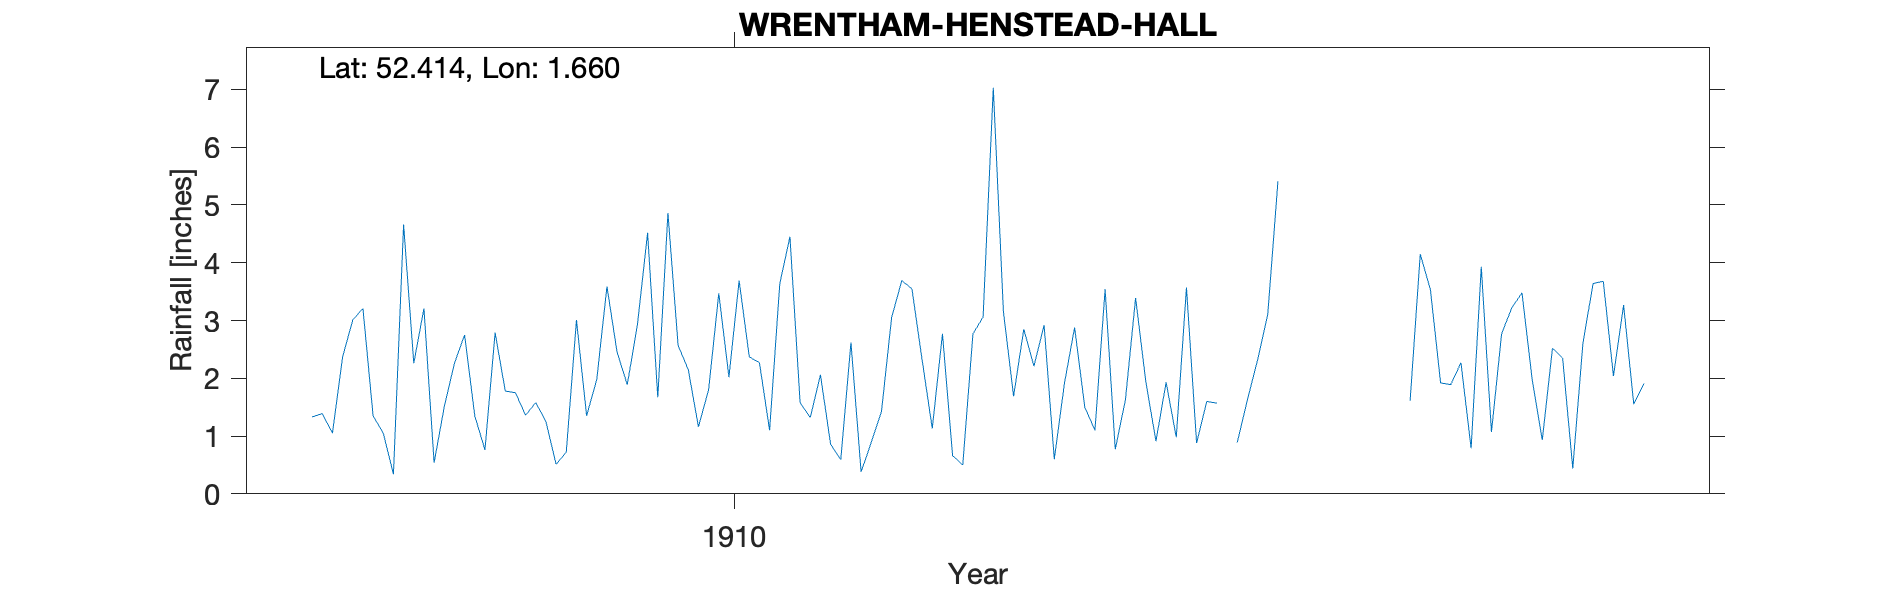

The table this chart was drawn from, first rows:
WRENTHAM-HENSTEAD-HALL, , , , , , , , , , , , , , , , , , , , 
Grid ref, TM490859, Long, 1.66, Lat, 52.41, Elevation, 25, ft, , , , , , , , , , , , 
Station no, RR6828, , , , , , , , , , , , , , , , , , , 
, 1900, 1901, 1902, 1903, 1904, 1905, 1906, 1907, 1908, 1909, 1910, 1911, 1912, 1913, 1914, 1915, 1916, 1917, 1918, 1919
January, , , , , , , , 1.33, 0.54, 0.51, 2.57, 1.58, 2.32, 2.92, 1.93, , 1.61, 1.99, , 
February, , , , , , , , 1.39, 1.51, 0.72, 2.15, 1.32, 1.13, 0.6, 0.98, , 4.15, 0.93, , 
March, , , , , , , , 1.05, 2.26, 3.01, 1.16, 2.06, 2.77, 1.91, 3.57, , 3.53, 2.52, , 
April, , , , , , , , 2.37, 2.75, 1.35, 1.8, 0.86, 0.66, 2.88, 0.88, , 1.92, 2.35, , 
May, , , , , , , , 3.01, 1.35, 1.98, 3.47, 0.59, 0.5, 1.5, 1.6, , 1.89, 0.44, , 
June, , , , , , , , 3.21, 0.76, 3.59, 2.02, 2.62, 2.77, 1.1, 1.57, , 2.27, 2.61, , 
July, , , , , , , , 1.35, 2.79, 2.45, 3.69, 0.38, 3.06, 3.54, , , 0.79, 3.64, , 
August, , , , , , , , 1.05, 1.78, 1.89, 2.37, 0.89, 7.03, 0.77, 0.89, , 3.93, 3.68, , 
September, , , , , , , , 0.34, 1.75, 2.93, 2.27, 1.42, 3.15, 1.63, 1.63, , 1.07, 2.04, , 
October, , , , , , , , 4.66, 1.36, 4.52, 1.1, 3.05, 1.69, 3.39, 2.32, , 2.77, 3.27, , 
November, , , , , , , , 2.26, 1.58, 1.67, 3.64, 3.69, 2.85, 1.95, 3.11, , 3.22, 1.55, , 
December, , , , , , , , 3.21, 1.25, 4.86, 4.45, 3.55, 2.21, 0.91, 5.41, , 3.48, 1.91, , 
Total, , , , , , , , 25.23, 19.68, 29.48, 30.69, 22.01, 30.14, 23.1, , , 30.63, 26.93, , 
1914 Jul estimated, , , , , , , , , , , , , , , , , , , , 
